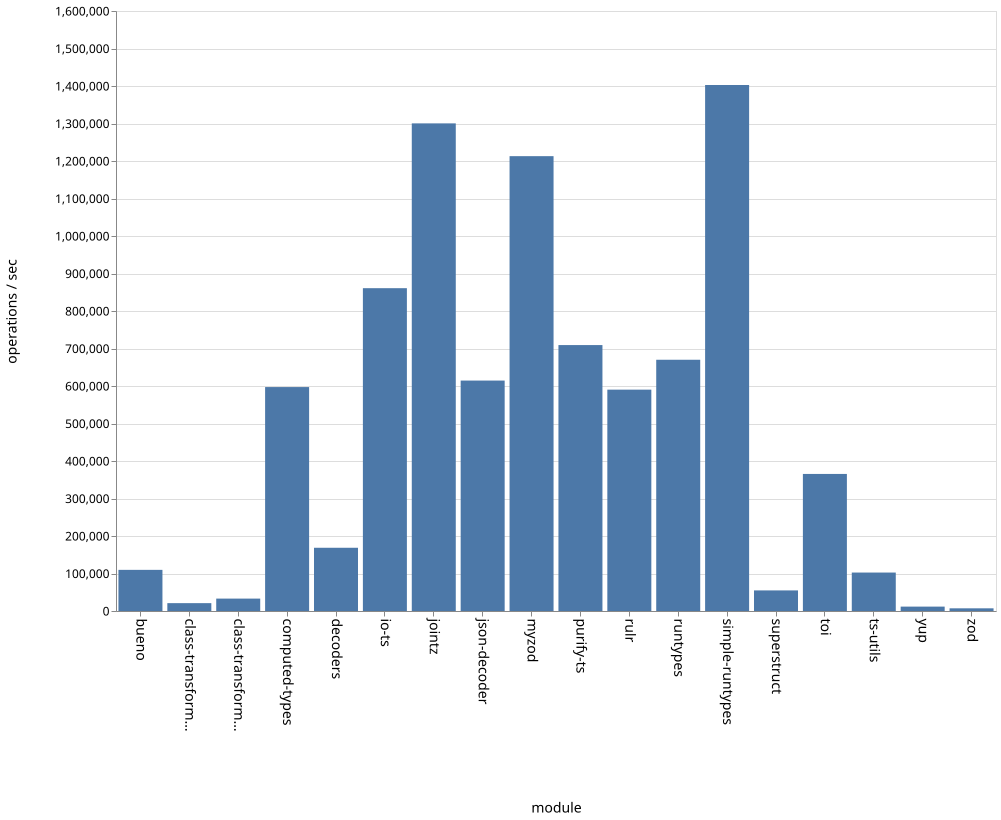

The table this chart was drawn from, first rows:
name, ops
bueno, 109705
class-transformer-validator-async, 20949
class-transformer-validator-sync, 33067
computed-types, 597141
decoders, 168627
io-ts, 860853
jointz, 1300330
json-decoder, 614492
myzod, 1212913
purify-ts, 709144
rulr, 590267
runtypes, 669984
simple-runtypes, 1402667
superstruct, 54904
toi, 365504
ts-utils, 102542
yup, 11712
zod, 7147
